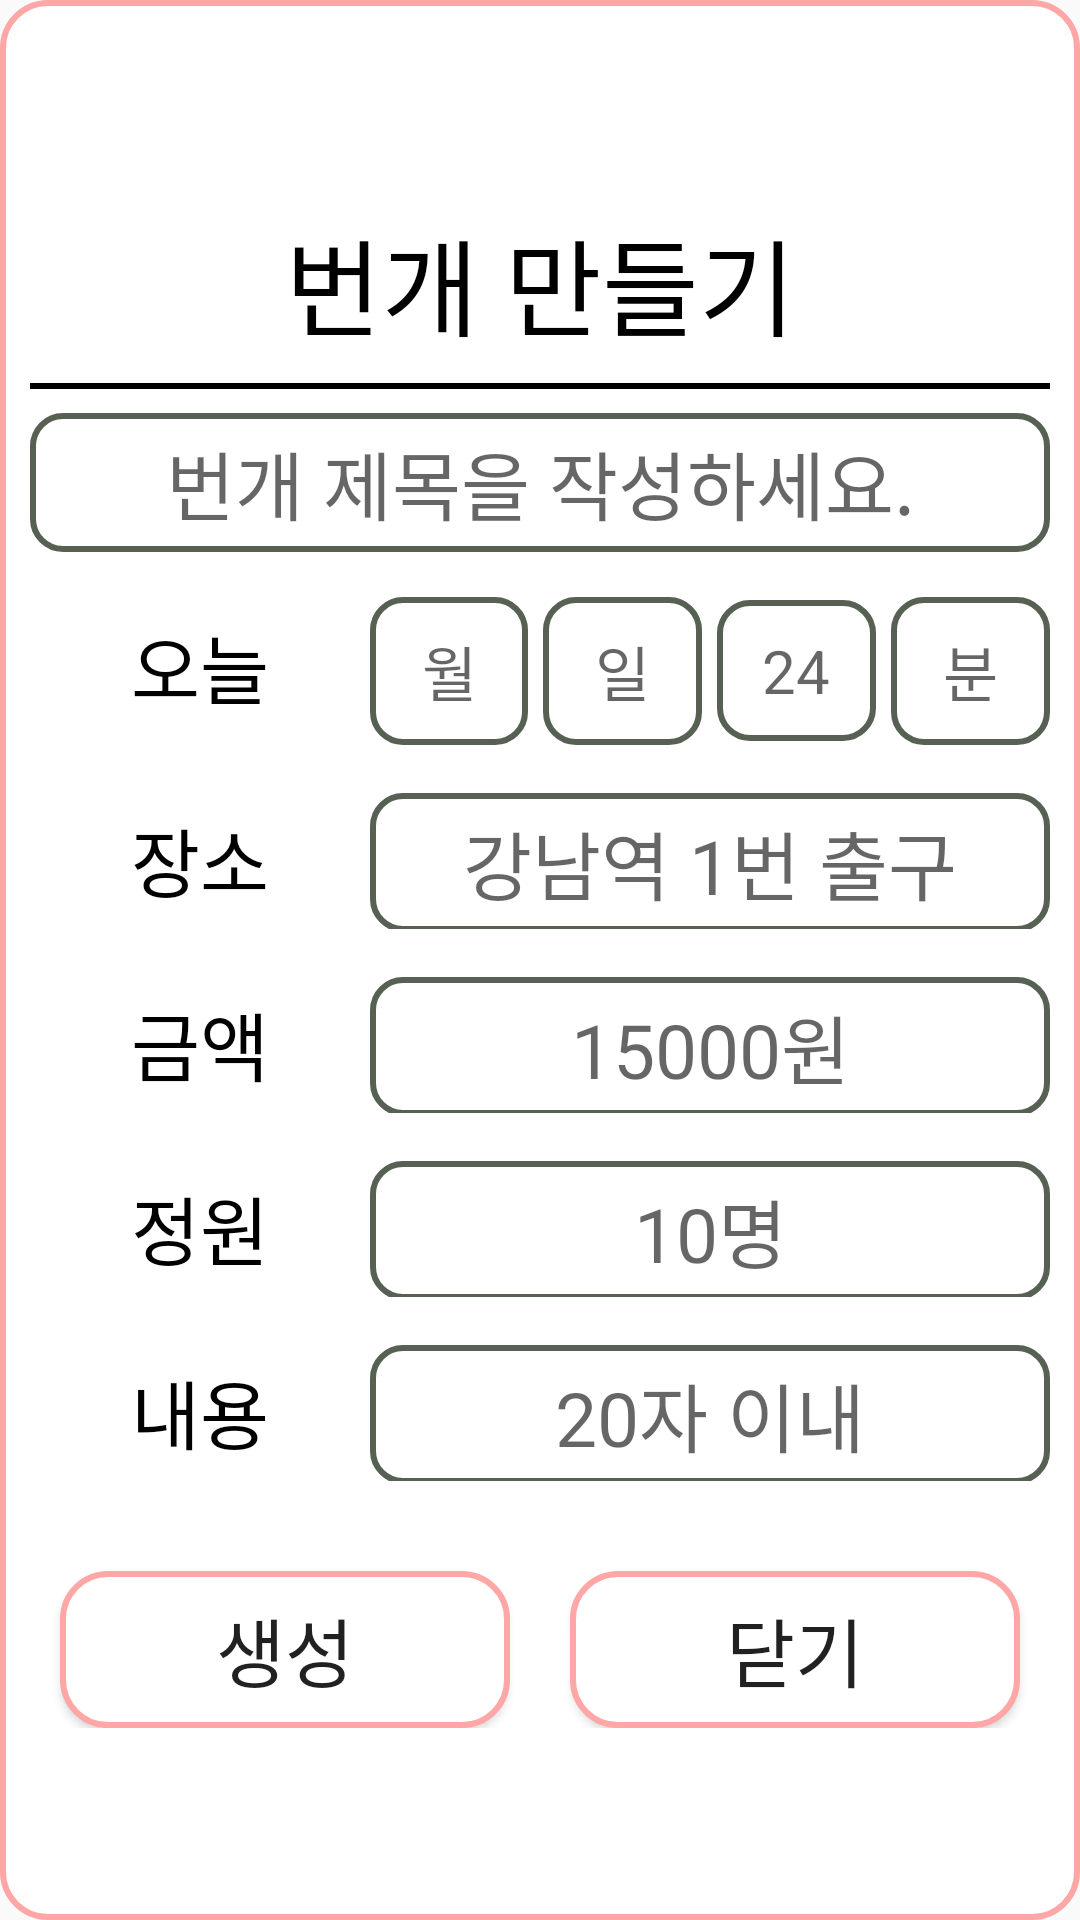

Write the Android layout XML for this screen, with the resource values it uses.
<!-- AndroidManifest.xml: application theme SoGongSa_Theme -->
<!-- res/layout/activity_together_meet.xml -->
<?xml version="1.0" encoding="utf-8"?>

<LinearLayout xmlns:android="http://schemas.android.com/apk/res/android"
    xmlns:tools="http://schemas.android.com/tools"
    android:layout_width="match_parent"
    android:layout_height="wrap_content"
    android:padding="10dp"
    android:background="@drawable/btn_normal"
    tools:context=".Dialog.together_meet">

    <TableLayout
        android:layout_width="match_parent"
        android:layout_height="wrap_content"
        android:paddingTop="3dp"
        android:paddingBottom="3dp"
        android:layout_gravity="center">

        <TextView
            android:layout_width="match_parent"
            android:layout_height="wrap_content"
            android:layout_marginTop="5dp"
            android:gravity="center"
            android:text="번개 만들기"
            android:textSize="35dp"
            android:textColor="#000000">
        </TextView>

        <View
            android:layout_width="match_parent"
            android:layout_height="2dp"
            android:background="#000000"
            android:layout_marginTop="8dp"
            android:layout_marginBottom="8dp">
        </View>

        <EditText
            android:id="@+id/fast_meeting_title"
            android:layout_width="match_parent"
            android:layout_height="wrap_content"
            android:padding="5dp"
            android:gravity="center"
            android:textSize="25dp"
            android:hint="번개 제목을 작성하세요."
            android:singleLine="true"
            android:maxLength="20"
            android:background="@drawable/box_corner">
        </EditText>

        <View
            android:layout_width="match_parent"
            android:layout_height="15dp">
        </View>

        <TableRow>
            <TextView
                android:layout_width="0dp"
                android:layout_height="wrap_content"
                android:layout_weight="2"
                android:padding="5dp"
                android:gravity="center"
                android:text="오늘"
                android:textSize="25dp"
                android:textColor="#000000">
            </TextView>

            <LinearLayout
                android:layout_width="0dp"
                android:layout_height="wrap_content"
                android:layout_weight="4">

                <EditText
                    android:id="@+id/fast_meeting_month"
                    android:layout_width="0dp"
                    android:layout_height="wrap_content"
                    android:layout_weight="1"
                    android:padding="10dp"
                    android:gravity="center"
                    android:textSize="20dp"
                    android:hint="월"
                    android:inputType="number"
                    android:singleLine="true"
                    android:maxLength="2"
                    android:background="@drawable/box_corner">
                </EditText>

                <View
                    android:layout_width="5dp"
                    android:layout_height="match_parent">
                </View>

                <EditText
                    android:id="@+id/fast_meeting_day"
                    android:layout_width="0dp"
                    android:layout_height="wrap_content"
                    android:layout_weight="1"
                    android:padding="10dp"
                    android:gravity="center"
                    android:textSize="20dp"
                    android:hint="일"
                    android:inputType="number"
                    android:singleLine="true"
                    android:maxLength="2"
                    android:background="@drawable/box_corner">
                </EditText>

                <View
                    android:layout_width="5dp"
                    android:layout_height="match_parent">
                </View>

                <EditText
                    android:id="@+id/fast_meeting_hour"
                    android:layout_width="0dp"
                    android:layout_height="wrap_content"
                    android:layout_weight="1"
                    android:padding="10dp"
                    android:gravity="center"
                    android:textSize="20dp"
                    android:hint="24"
                    android:inputType="number"
                    android:singleLine="true"
                    android:maxLength="2"
                    android:background="@drawable/box_corner">
                </EditText>

                <View
                    android:layout_width="5dp"
                    android:layout_height="match_parent">
                </View>

                <EditText
                    android:id="@+id/fast_meeting_minute"
                    android:layout_width="0dp"
                    android:layout_height="wrap_content"
                    android:layout_weight="1"
                    android:padding="10dp"
                    android:gravity="center"
                    android:textSize="20dp"
                    android:hint="분"
                    android:inputType="number"
                    android:singleLine="true"
                    android:maxLength="2"
                    android:background="@drawable/box_corner">
                </EditText>
            </LinearLayout>
        </TableRow>

        <View
            android:layout_width="match_parent"
            android:layout_height="15dp">
        </View>

        <TableRow>
            <TextView
                android:layout_width="0dp"
                android:layout_height="wrap_content"
                android:layout_weight="2"
                android:padding="5dp"
                android:gravity="center"
                android:text="장소"
                android:textSize="25dp"
                android:textColor="#000000">
            </TextView>
            <EditText
                android:id="@+id/fast_meeting_where"
                android:layout_width="0dp"
                android:layout_height="wrap_content"
                android:layout_weight="4"
                android:padding="5dp"
                android:gravity="center"
                android:textSize="25dp"
                android:textColor="#000000"
                android:hint="강남역 1번 출구"
                android:singleLine="true"
                android:maxLength="20"
                android:background="@drawable/box_corner">
            </EditText>
        </TableRow>

        <View
            android:layout_width="match_parent"
            android:layout_height="15dp">
        </View>

        <TableRow>
            <TextView
                android:layout_width="0dp"
                android:layout_height="wrap_content"
                android:layout_weight="2"
                android:padding="5dp"
                android:gravity="center"
                android:text="금액"
                android:textSize="25dp"
                android:textColor="#000000">
            </TextView>
            <EditText
                android:id="@+id/fast_meeting_money"
                android:layout_width="0dp"
                android:layout_height="wrap_content"
                android:layout_weight="4"
                android:padding="5dp"
                android:gravity="center"
                android:textSize="25dp"
                android:textColor="#000000"
                android:hint="15000원"
                android:singleLine="true"
                android:inputType="number"
                android:maxLength="20"
                android:background="@drawable/box_corner">
            </EditText>
        </TableRow>

        <View
            android:layout_width="match_parent"
            android:layout_height="15dp">
        </View>

        <TableRow>
            <TextView
                android:layout_width="0dp"
                android:layout_height="wrap_content"
                android:layout_weight="2"
                android:padding="5dp"
                android:gravity="center"
                android:text="정원"
                android:textSize="25dp"
                android:textColor="#000000">
            </TextView>
            <EditText
                android:id="@+id/fast_meeting_personNum"
                android:layout_width="0dp"
                android:layout_height="wrap_content"
                android:layout_weight="4"
                android:padding="5dp"
                android:gravity="center"
                android:textSize="25dp"
                android:textColor="#000000"
                android:hint="10명"
                android:singleLine="true"
                android:maxLength="2"
                android:inputType="number"
                android:background="@drawable/box_corner">
            </EditText>
        </TableRow>

        <View
            android:layout_width="match_parent"
            android:layout_height="15dp">
        </View>


        <TableRow>
            <TextView
                android:layout_width="0dp"
                android:layout_height="wrap_content"
                android:layout_weight="2"
                android:padding="5dp"
                android:gravity="center"
                android:text="내용"
                android:textSize="25dp"
                android:textColor="#000000">
            </TextView>
            <EditText
                android:id="@+id/fast_meeting_content"
                android:layout_width="0dp"
                android:layout_height="wrap_content"
                android:layout_weight="4"
                android:padding="5dp"
                android:gravity="center"
                android:textSize="25dp"
                android:textColor="#000000"
                android:hint="20자 이내"
                android:singleLine="true"
                android:maxLength="20"
                android:maxLines="3"
                android:inputType="text"
                android:background="@drawable/box_corner">
            </EditText>
        </TableRow>

        <View
            android:layout_width="match_parent"
            android:layout_height="30dp">
        </View>

        <TableRow>
            <Button
                android:id="@+id/make_fast_okBtn"
                android:layout_width="0dp"
                android:layout_height="wrap_content"
                android:layout_weight="1"
                android:layout_marginLeft="10dp"
                android:layout_marginRight="10dp"
                android:padding="8dp"
                android:text="생성"
                android:textSize="25dp"
                android:background="@drawable/btn_click">
            </Button>
            <Button
                android:id="@+id/make_fast_cancelBtn"
                android:layout_width="0dp"
                android:layout_height="wrap_content"
                android:layout_weight="1"
                android:layout_marginLeft="10dp"
                android:layout_marginRight="10dp"
                android:padding="8dp"
                android:text="닫기"
                android:textSize="25dp"
                android:background="@drawable/btn_click">
            </Button>
        </TableRow>

    </TableLayout>

</LinearLayout>
<!-- resources referenced by this layout -->
<resources>
  <!-- drawable box_corner (drawable) -->
  <?xml version="1.0" encoding="utf-8"?>
  
  <shape
      xmlns:android="http://schemas.android.com/apk/res/android"
      android:shape="rectangle"
      android:padding = "10dp">
  
      <solid android:color="#ffffff" />
      <corners
          android:bottomLeftRadius="10dp"
          android:bottomRightRadius="10dp"
          android:topLeftRadius="10dp"
          android:topRightRadius="10dp">
      </corners>
      <stroke
          android:width="2dp"
          android:color="#566154">
      </stroke>
  </shape>
  <!-- drawable btn_click (drawable) -->
  <?xml version="1.0" encoding="utf-8"?>
  
  <selector xmlns:android="http://schemas.android.com/apk/res/android">
      <item
          android:state_pressed="true"
          android:drawable="@drawable/btn_pressed">
      </item>
  
      <item
          android:drawable="@drawable/btn_normal">
      </item>
  </selector>
  <!-- drawable btn_normal (drawable) -->
  <?xml version="1.0" encoding="utf-8"?>
  
  <shape xmlns:android="http://schemas.android.com/apk/res/android"
      android:shape="rectangle" android:padding = "10dp">
      <solid android:color="#ffffff"></solid>
      <corners
          android:bottomLeftRadius="15dp"
          android:bottomRightRadius="15dp"
          android:topLeftRadius="15dp"
          android:topRightRadius="15dp"></corners>
      <stroke android:width="2dp"
          android:color="#ffa6a6"></stroke>
  </shape>
  
  
  <style name="SoGongSa_Theme" parent="Theme.AppCompat.Light.DarkActionBar">
          
          <item name="colorPrimary">@color/sogongsa_Basic_Color</item>
          <item name="colorPrimaryDark">@color/sogongsa_Light_Basic_Color</item>
          <item name="colorAccent">@color/colorAccent</item>
      </style>
  <!-- drawable btn_pressed (drawable) -->
  <?xml version="1.0" encoding="utf-8"?>
  
  <shape xmlns:android="http://schemas.android.com/apk/res/android"
      android:shape="rectangle" android:padding = "10dp">
      <solid android:color="#eaeaea"></solid>
      <corners
          android:bottomLeftRadius="15dp"
          android:bottomRightRadius="15dp"
          android:topLeftRadius="15dp"
          android:topRightRadius="15dp"></corners>
      <stroke android:width="2dp"
          android:color="#00e5ff"></stroke>
  </shape>
  <color name="sogongsa_Basic_Color">#ff7777</color>
  <color name="sogongsa_Light_Basic_Color">#ff9494</color>
  <color name="colorAccent">#FF4081</color>
</resources>
